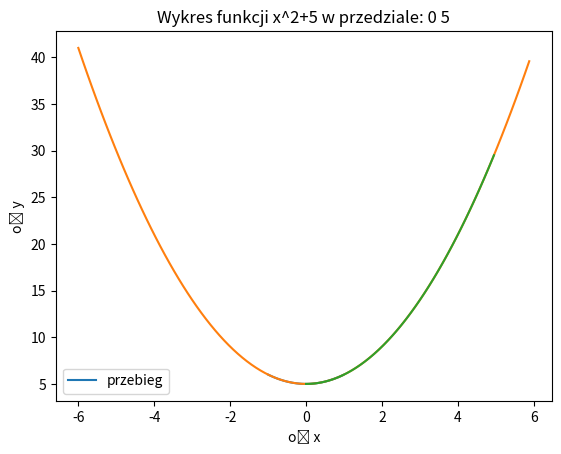

Write the Python code that produced this figure.
# Pawel Szwarnowski - rysowanie wykresow funkcji kwadratowej w zadanym przedziale
import matplotlib.pyplot as plt
import numpy as np
import pandas


def sqr_func(x):
    return x ** 2 + 5


def show_sqr_func_for_x_in_range(x_min, x_max, step=100):
    x_lst = np.linspace(x_min, x_max, step, endpoint=False)
    y_lst = [sqr_func(x) for x in x_lst]
    plt.plot(x_lst, y_lst)
    plt.xlabel('oś x')
    plt.ylabel('oś y')
    plt.legend(labels=["przebieg"])
    plt.title(f"Wykres funkcji x^2+5 w przedziale: {x_min} {x_max}")
    plt.show()


show_sqr_func_for_x_in_range(-1, 1, 100)
show_sqr_func_for_x_in_range(-6, 6, 100)
show_sqr_func_for_x_in_range(0, 5, 100)

data = {'name': ['Alice', 'Bob', 'Charlie', 'David', 'Erin'],
        'surname': ['Carver', 'Easley', 'Hellman', 'Johnson', 'Nash'],
        'age': ['64', '32', '8', '16', '2'],
        'sex': ['Female', 'Male', 'Male', 'Male', 'Female']}

dataframe = pandas.DataFrame(data=data)
print(dataframe)
print(dataframe.info())
print(dataframe.describe())
print(dataframe.head())
